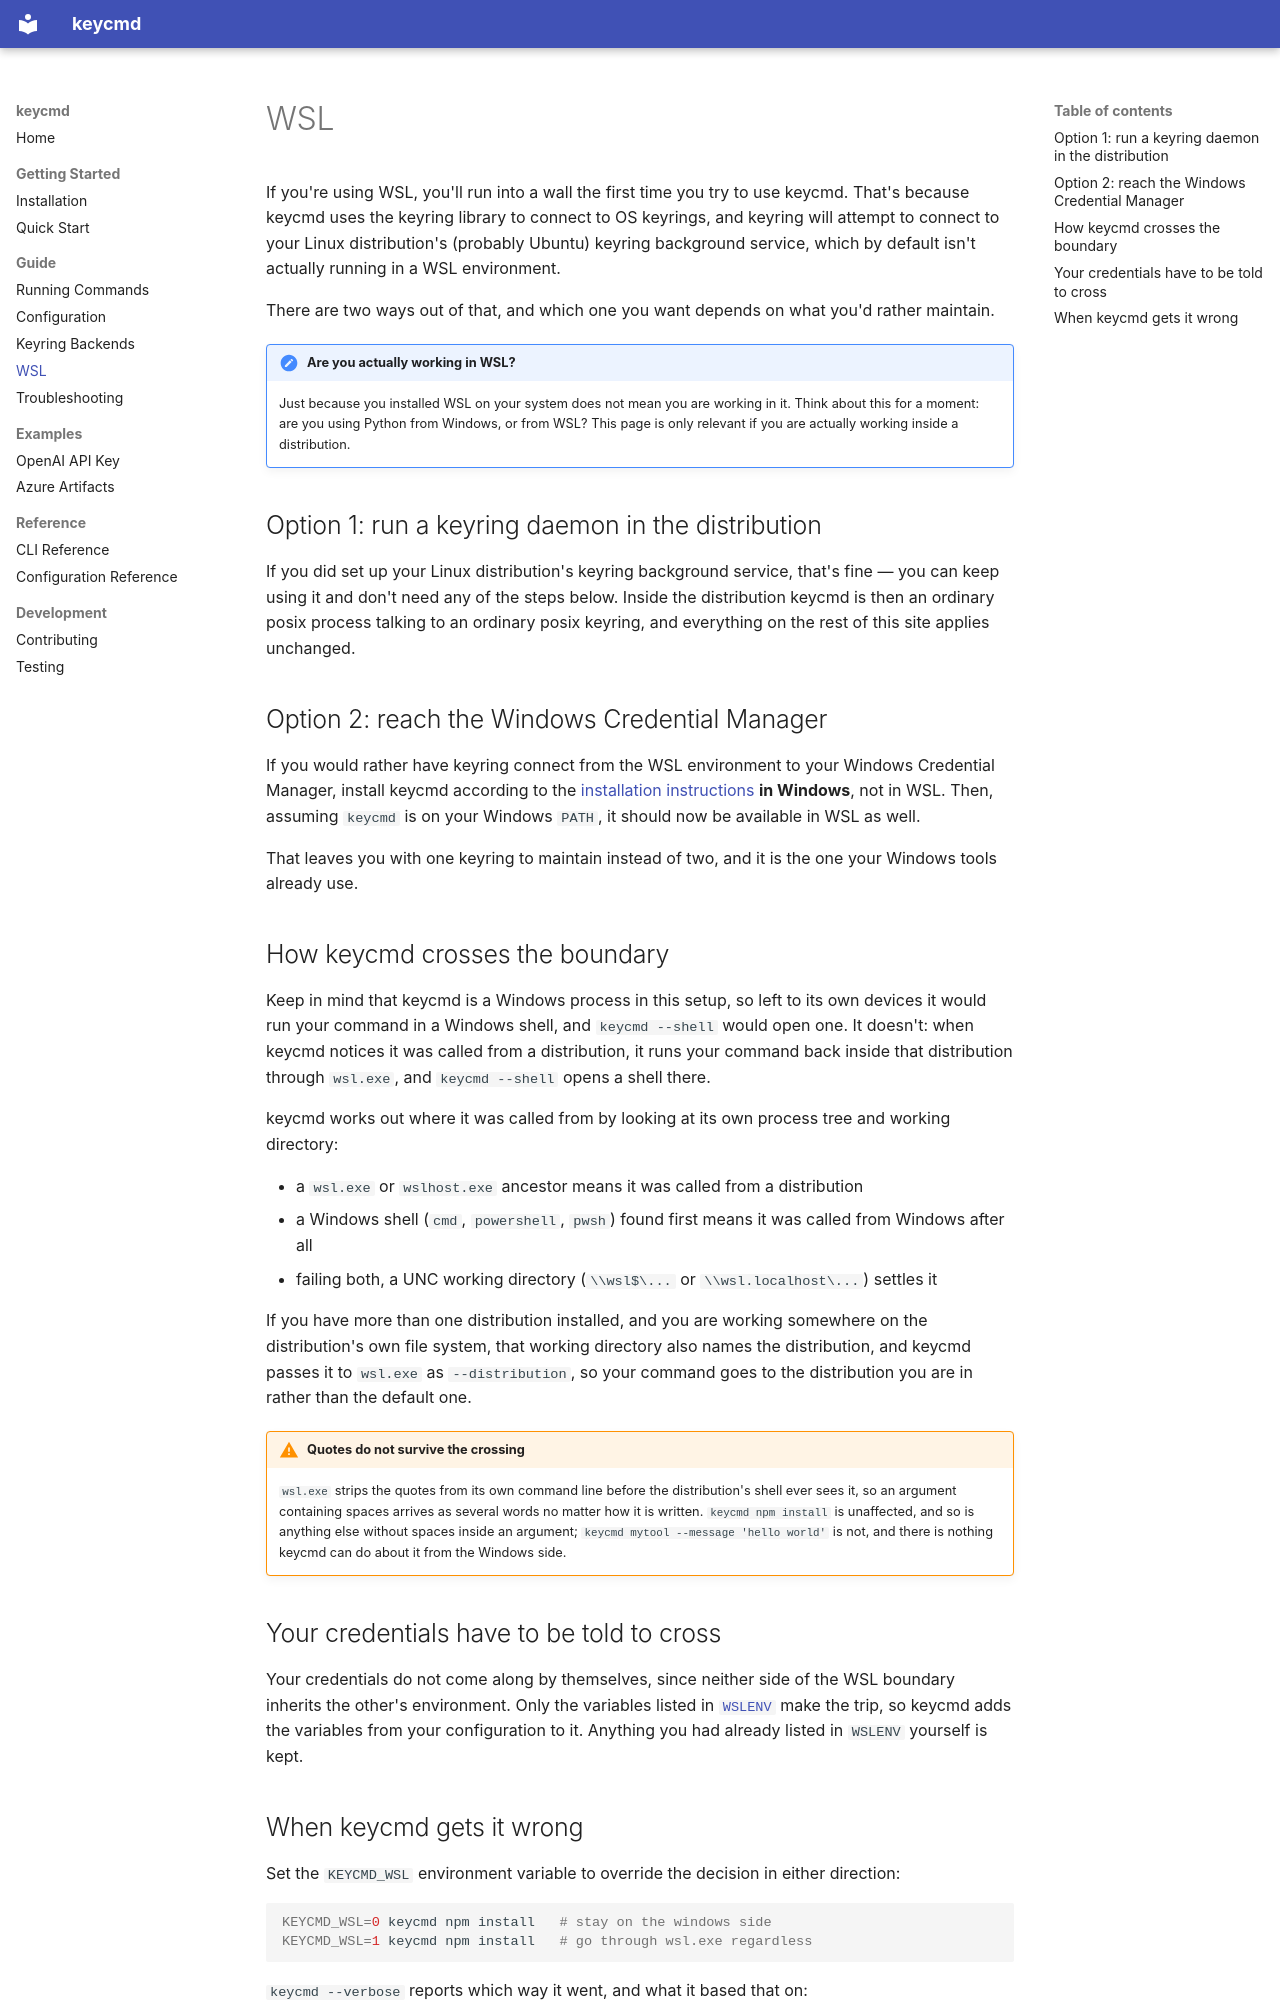

repository: Korijn/keycmd · page: guide/wsl/index.html · generator: mkdocs

# WSL

If you're using WSL, you'll run into a wall the first time you try to use keycmd. That's because keycmd uses the keyring library to connect to OS keyrings, and keyring will attempt to connect to your Linux distribution's (probably Ubuntu) keyring background service, which by default isn't actually running in a WSL environment.

There are two ways out of that, and which one you want depends on what you'd rather maintain.

!!! note "Are you actually working in WSL?"

    Just because you installed WSL on your system does not mean you are working in it. Think about this for a moment: are you using Python from Windows, or from WSL? This page is only relevant if you are actually working inside a distribution.

## Option 1: run a keyring daemon in the distribution

If you did set up your Linux distribution's keyring background service, that's fine — you can keep using it and don't need any of the steps below. Inside the distribution keycmd is then an ordinary posix process talking to an ordinary posix keyring, and everything on the rest of this site applies unchanged.

## Option 2: reach the Windows Credential Manager

If you would rather have keyring connect from the WSL environment to your Windows Credential Manager, install keycmd according to the [installation instructions](../getting-started/installation.md) **in Windows**, not in WSL. Then, assuming `keycmd` is on your Windows `PATH`, it should now be available in WSL as well.

That leaves you with one keyring to maintain instead of two, and it is the one your Windows tools already use.

## How keycmd crosses the boundary

Keep in mind that keycmd is a Windows process in this setup, so left to its own devices it would run your command in a Windows shell, and `keycmd --shell` would open one. It doesn't: when keycmd notices it was called from a distribution, it runs your command back inside that distribution through `wsl.exe`, and `keycmd --shell` opens a shell there.

keycmd works out where it was called from by looking at its own process tree and working directory:

* a `wsl.exe` or `wslhost.exe` ancestor means it was called from a distribution
* a Windows shell (`cmd`, `powershell`, `pwsh`) found first means it was called from Windows after all
* failing both, a UNC working directory (`\\wsl$\...` or `\\wsl.localhost\...`) settles it

If you have more than one distribution installed, and you are working somewhere on the distribution's own file system, that working directory also names the distribution, and keycmd passes it to `wsl.exe` as `--distribution`, so your command goes to the distribution you are in rather than the default one.

!!! warning "Quotes do not survive the crossing"

    `wsl.exe` strips the quotes from its own command line before the distribution's shell ever sees it, so an argument containing spaces arrives as several words no matter how it is written. `keycmd npm install` is unaffected, and so is anything else without spaces inside an argument; `keycmd mytool --message 'hello world'` is not, and there is nothing keycmd can do about it from the Windows side.

## Your credentials have to be told to cross

Your credentials do not come along by themselves, since neither side of the WSL boundary inherits the other's environment. Only the variables listed in [`WSLENV`](https://devblogs.microsoft.com/commandline/share-environment-vars-between-wsl-and-windows/) make the trip, so keycmd adds the variables from your configuration to it. Anything you had already listed in `WSLENV` yourself is kept.
